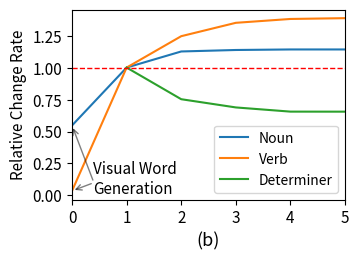

Reproduce this figure in Python.
import matplotlib.pyplot as plt
import numpy as np
from matplotlib.pyplot import MultipleLocator

x_major_locator=MultipleLocator(1)
y_major_locator=MultipleLocator(0.05)
'''
ax = plt.subplot(1, 1, 1)
fontsize = 11

#B4 = [33.38, 38.48, 41.23, 41.73, 42.55, 42.29, 42.06, 42.48, 42.57, 42.39]
#M = [25.18, 26.83, 27.97, 28.37, 28.69, 28.76, 28.70, 28.65, 28.61, 28.67]
#R = [60.13, 60.84, 61.71, 61.95, 62.31, 62.16, 61.92, 61.81, 61.84, 61.79]
#C = [43.71, 47.87, 49.76, 50.81, 51.46, 51.39, 51.12, 51.35, 50.87, 50.92]

#B4 = [33.38, 38.48, 41.23, 41.73, 42.55, 42.29]
#M = [25.18, 26.83, 27.97, 28.37, 28.69, 28.76]
#R = [60.13, 60.84, 61.71, 61.95, 62.31, 62.16]
#C = [43.71, 47.87, 49.76, 50.81, 51.46, 51.39]


data = [B4, C, M, R]
name = ['BLEU@4', 'CIDEr-D', 'METEOR', 'ROUGE-L']

idx = [i + 1 for i in range(len(M))]

for i in range(len(data)):
    tmp = [item / data[i][0] for item in data[i]]
    ax.plot(idx, tmp, label=name[i])

ax.xaxis.set_major_locator(x_major_locator)
ax.yaxis.set_minor_locator(y_major_locator) 
ax.set_xlim(1,len(B4))
#ax.set_xticklabels(x_labels, rotation=60)
ax.set_ylabel('Relative Improvement', fontsize=fontsize)
ax.set_ylim(1.0, 1.6)
fig = plt.gcf()
fig.set_size_inches(3.5, 2.5)
#fig.text(0.7, 0.16, 'determiner', fontsize=fontsize)
#fig.text(0.73, 0.33, 'noun(s)', fontsize=fontsize)

#fig.text(0.7, 0.66, 'preposition or', fontsize=fontsize)
#fig.text(0.62, 0.57, 'subordinating conjunction', fontsize=fontsize)

#fig.text(0.57, 0.85, 'gerund or present participle', fontsize=fontsize)


plt.subplots_adjust(left=0.20, bottom=0.21, right=0.98, top=0.97, wspace=0.35, hspace=None)
#plt.axhline(y=1, c="r", ls="--", lw=1)
plt.xticks(fontsize=fontsize)
plt.yticks(fontsize=fontsize)
plt.legend(loc='upper left')
plt.xlabel('(a)', fontsize=fontsize+2)
#plt.legend(loc='lower right')
plt.savefig('./a_iterative_refinement.png')
plt.show()
'''


noun = [0.1589141872701029, 0.2904036876658751, 0.326954416352377, 0.33030683987521536, 0.33151743725846256, 0.33151743725846256]
verb = [0.007123899986031568, 0.19946919960888393, 0.2484052707547609, 0.2692647948968664, 0.2752712203752852, 0.2765283791963496]
det = [0.4078781952786702, 0.30693299809098107, 0.28071890859989757, 0.26735577594636123, 0.2672160916329096]

ax = plt.subplot(1, 1, 1)
fontsize = 11


data = [noun, verb, det]
name = ['Noun', 'Verb', 'Determiner']

idx = [
    [i for i in range(len(noun))],
    [i for i in range(len(noun))],
    [i for i in range(1, len(noun))],
]

first = [
    1,
    1,
    0,
]

for i in range(len(data)):
    tmp = [item / data[i][first[i]] for item in data[i]]
    ax.plot(idx[i], tmp, label=name[i])

ax.xaxis.set_major_locator(x_major_locator)
#ax.yaxis.set_major_locator(y_major_locator) 
ax.set_xlim(0,5)
#ax.set_xticklabels(x_labels, rotation=60)
ax.set_ylabel('Relative Change Rate', fontsize=fontsize)

fig = plt.gcf()
fig.set_size_inches(3.5, 2.5)
#fig.text(0.7, 0.16, 'determiner', fontsize=fontsize)
#fig.text(0.73, 0.33, 'noun(s)', fontsize=fontsize)

#fig.text(0.7, 0.66, 'preposition or', fontsize=fontsize)
#fig.text(0.62, 0.57, 'subordinating conjunction', fontsize=fontsize)

#fig.text(0.57, 0.85, 'gerund or present participle', fontsize=fontsize)


plt.subplots_adjust(left=0.20, bottom=0.21, right=0.98, top=0.97, wspace=0.35, hspace=None)

loc = (0.4, 0.2)
plt.annotate('', xy=(0, data[0][0]/data[0][1]), xytext=(0.4, 0.1), arrowprops=dict(arrowstyle='->', alpha=0.5))
plt.annotate('', xy=(0, data[1][0]/data[1][1]), xytext=(0.4, 0.1), arrowprops=dict(arrowstyle='->', alpha=0.5))
fig.text(0.26, 0.235, 'Visual Word\nGeneration', fontsize=fontsize)
#fig.text(0.7, 0.5, 'Determiner', fontsize=fontsize)
#fig.text(0.72, 0.8, 'Noun', fontsize=fontsize)
#fig.text(0.4, 0.9, 'Verb', fontsize=fontsize)

plt.axhline(y=1, c="r", ls="--", lw=1)
plt.xticks(fontsize=fontsize)
plt.yticks(fontsize=fontsize)
plt.xlabel('(b)', fontsize=fontsize+2)
plt.legend(loc='lower right')
plt.savefig('./b_pos_tagging.png')
plt.show()
'''

b4 = [0.35102615515663516, 0.39044594766030033, 0.4044098749369502, 0.4123103640799696, 0.4187011223943814, 0.42032901389131955, 0.4200607284644363, 0.4231304753146409, 0.4203992606520593, 0.4179614896563713]
m = [0.2618245886638457, 0.27910513813112753, 0.28374279808723046, 0.28610763456706934, 0.2867498017446285, 0.28731346803183283, 0.28655384452010585, 0.28335965638915117, 0.280912590293081, 0.28021448767497087]
r = [0.5970163114092318, 0.6118677188426259, 0.6179437174009608, 0.6194298949490724, 0.6212017346607663, 0.6220326428034066, 0.6237129665066987, 0.6219345543238958, 0.6203223169434933, 0.6198689725634154]
c = [0.4350628978487853, 0.4769514163268435, 0.49666838026139504, 0.5050747491302513, 0.5106524374147738, 0.5142706105602625, 0.5158804356222461, 0.5105365581733672, 0.5061391444554943, 0.5054068744214035]
l = [6.7157190635451505, 7.2792642140468224, 7.2612040133779265, 7.282274247491639, 7.233779264214047, 7.182943143812709, 7.030100334448161, 6.557190635451505, 6.211705685618729, 6.097993311036789]

ax = plt.subplot(1, 1, 1)
fontsize = 11


data = [b4, m, r, c, l]
name = ['BLEU@4', 'METEOR', 'ROUGE-L', 'CIDEr-D', 'avg. length']

idx = [
    [i for i in range(len(b4))] for _ in range(5)
]

first = [
    0,
    0,
    0,
    0,
    0
]

for i in range(len(data)):
    tmp = [item / data[i][first[i]] for item in data[i]]
    ax.plot(idx[i], tmp, label=name[i])

ax.xaxis.set_major_locator(x_major_locator)
#ax.yaxis.set_major_locator(y_major_locator) 
ax.set_xlim(0,9)
#ax.set_xticklabels(x_labels, rotation=60)
ax.set_ylabel('Relative Ratio', fontsize=fontsize)

fig = plt.gcf()
fig.set_size_inches(7, 2)
#fig.text(0.7, 0.16, 'determiner', fontsize=fontsize)
#fig.text(0.73, 0.33, 'noun(s)', fontsize=fontsize)

#fig.text(0.7, 0.66, 'preposition or', fontsize=fontsize)
#fig.text(0.62, 0.57, 'subordinating conjunction', fontsize=fontsize)

#fig.text(0.57, 0.85, 'gerund or present participle', fontsize=fontsize)


plt.subplots_adjust(left=0.20, bottom=0.21, right=0.98, top=0.97, wspace=0.35, hspace=None)

plt.axhline(y=1, c="r", ls="--", lw=1)
plt.xticks(fontsize=fontsize)
plt.yticks(fontsize=fontsize)
plt.xlabel('(b)', fontsize=fontsize+2)
plt.legend(loc='lower right')
#plt.savefig('./b_pos_tagging.png')
plt.show()
'''